Run: headless pygame with SDL's dummy video driver; simulated clock (each Clock.tick advances the game by its frame time, no real sleeping); random seed 0; keys injected as events and as key.get_pressed() state; mouse plan: one left click at the window centre at the start of phase 2, then a move to the lower-right quarter at the start of phase 3.
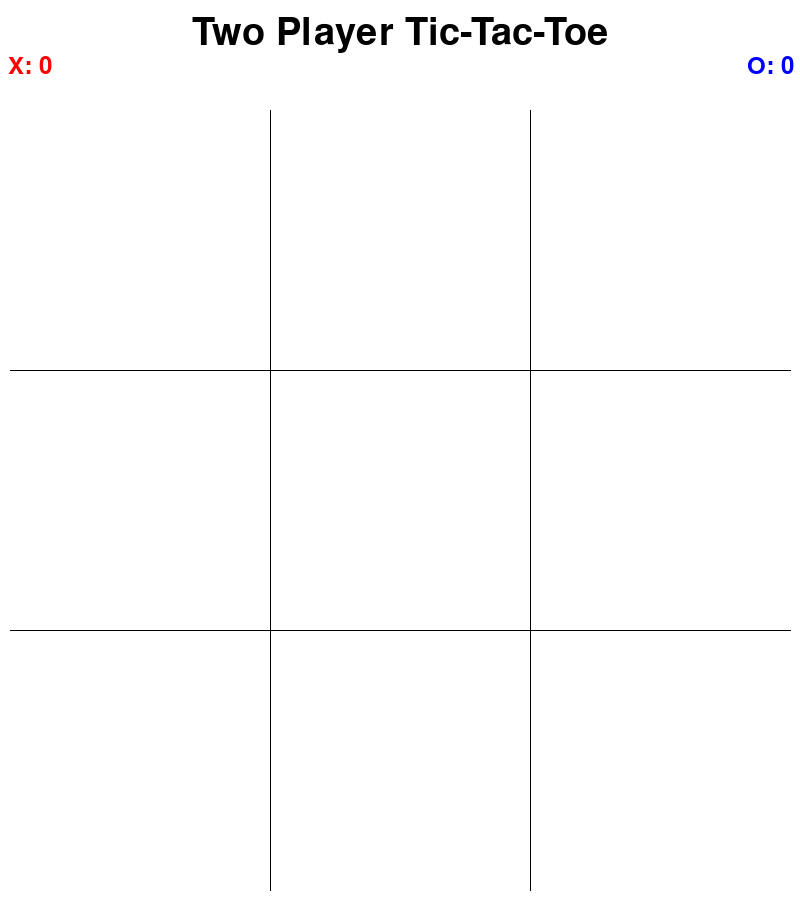
Frame 1 of 4 · flips 1–60 · no input
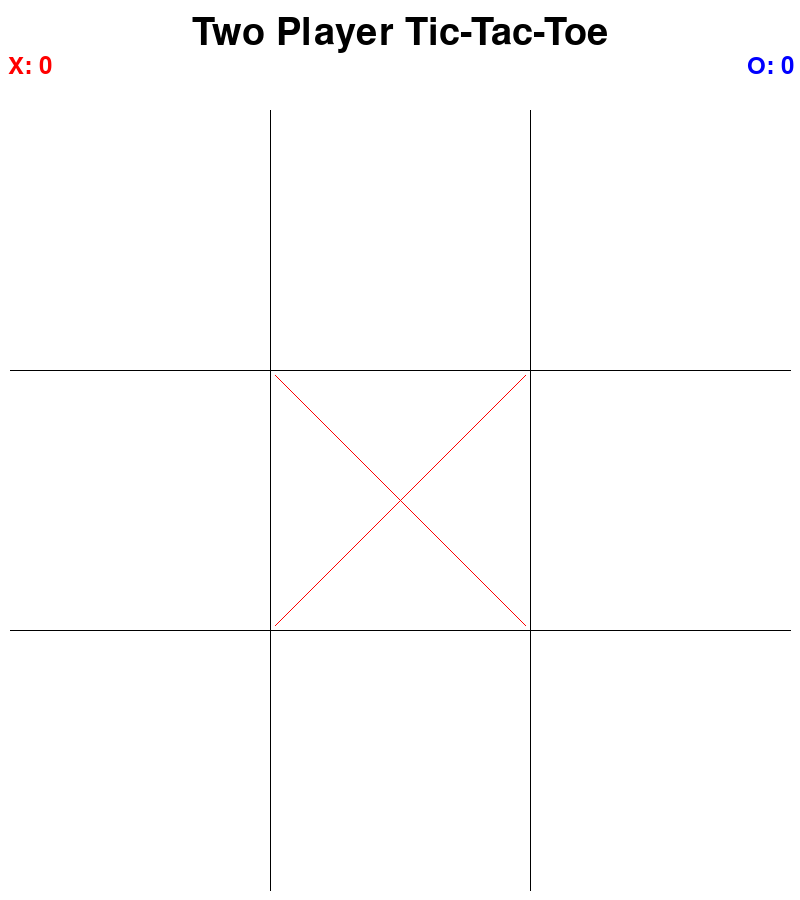
Frame 2 of 4 · flips 61–180 · clicked the window centre · tapped SPACE, RETURN · held RIGHT (→), D
Frame 3 of 4 · flips 181–300 · moved the mouse to the lower-right quarter · held DOWN (↓), S · screen unchanged from frame 2, image omitted
Frame 4 of 4 · flips 301–420 · held LEFT (←), A, UP (↑), W · screen unchanged from frame 3, image omitted

The pygame program that drew these frames:

import pygame

class TwoPlayerTTT:
    def __init__(self):
        self.screenWidth = 800
        self.screenHeight = 900

        self.screenMargin = 10
        self.textMargin = 30
        self.iconMargin = 5
        self.gridWidth = int((self.screenWidth-2*self.screenMargin)/3)
        self.upperBar = self.screenHeight - self.screenWidth

        self.buttonXbounds = [(self.screenWidth-self.screenWidth//4)//2, (self.screenWidth+self.screenWidth//4)//2]
        self.buttonYbounds = [3 * self.upperBar // 4 - self.upperBar // 8, 3 * self.upperBar // 4 + self.upperBar // 8]

        self.scores = {"X": 0, "O": 0}
        self.turnX = True
        self.winner = None
        self.buttonDrawn = False

        self.XPositions = []
        self.OPositions = []
        self.positionsStatic = ((1, 1), (1, 2), (1, 3), (2, 1), (2, 2), (2, 3), (3, 1), (3, 2), (3, 3))
        self.positions = list(self.positionsStatic)

        self.backgroundColor = (255, 255, 255)
        self.textColor = (0, 0, 0)
        self.lineColor = (0, 0, 0)
        self.XColor = (255, 0, 0)
        self.OColor = (0, 0, 255)
        self.buttonColor = (0, 255, 0)
        self.winnerBackgroundColor = (255, 217, 15)

    def drawTitle(self):
        text = pygame.font.SysFont("comicsansms", 56).render("Two Player Tic-Tac-Toe", True, self.textColor)
        self.screen.blit(text, ((self.screenWidth - text.get_width()) // 2, self.upperBar // 3 - text.get_height() // 2))

    def drawScores(self, drawBackground=False):
        XWinnerText = pygame.font.SysFont("comicsansms", 36).render("X: " + str(self.scores["X"]), True, self.XColor)
        OWinnerText = pygame.font.SysFont("comicsansms", 36).render("O: " + str(self.scores["O"]), True, self.OColor)

        if drawBackground:
            if self.winner == "X":
                pygame.draw.rect(self.screen, self.winnerBackgroundColor, pygame.Rect(self.textMargin - XWinnerText.get_width() // 2, 2 * self.upperBar // 3 - XWinnerText.get_height() // 2, XWinnerText.get_width(), XWinnerText.get_height()))
            else:
                pygame.draw.rect(self.screen, self.winnerBackgroundColor, pygame.Rect(self.screenWidth-self.textMargin - OWinnerText.get_width() // 2, 2 * self.upperBar // 3 - OWinnerText.get_height() // 2, OWinnerText.get_width(), OWinnerText.get_height()))

        self.screen.blit(XWinnerText, (self.textMargin - XWinnerText.get_width() // 2, 2 * self.upperBar // 3 - XWinnerText.get_height() // 2))
        self.screen.blit(OWinnerText, (self.screenWidth-self.textMargin - OWinnerText.get_width() // 2, 2 * self.upperBar // 3 - OWinnerText.get_height() // 2))

    def drawButton(self):
        self.buttonDrawn = True

        pygame.draw.rect(self.screen, self.buttonColor, pygame.Rect(self.buttonXbounds[0], self.buttonYbounds[0], self.buttonXbounds[1] - self.buttonXbounds[0], self.buttonYbounds[1] - self.buttonYbounds[0]))

        text = pygame.font.SysFont("comicsansms", 24).render("New game", True, self.textColor)
        self.screen.blit(text, ((self.screenWidth-text.get_width())//2, 3 * self.upperBar // 4 - text.get_height() // 2))


    def drawGrid(self):
        pygame.draw.line(self.screen, self.lineColor, (self.gridWidth+self.screenMargin, self.upperBar+self.screenMargin), (self.gridWidth+self.screenMargin, self.screenHeight-self.screenMargin))
        pygame.draw.line(self.screen, self.lineColor, (2*self.gridWidth+self.screenMargin, self.upperBar+self.screenMargin), (2*self.gridWidth+self.screenMargin, self.screenHeight-self.screenMargin))
        pygame.draw.line(self.screen, self.lineColor, (self.screenMargin, self.upperBar+self.gridWidth+self.screenMargin), (self.screenWidth-self.screenMargin, self.upperBar+self.gridWidth+self.screenMargin))
        pygame.draw.line(self.screen, self.lineColor, (self.screenMargin, self.upperBar+2*self.gridWidth+self.screenMargin), (self.screenWidth-self.screenMargin, self.upperBar+2*self.gridWidth+self.screenMargin))

    def drawCross(self, position):
        posx = (position[1]-1)*self.gridWidth+self.screenMargin+self.iconMargin
        posy = self.upperBar+(position[0]-1)*self.gridWidth+self.screenMargin+self.iconMargin

        pygame.draw.line(self.screen, self.XColor, (posx, posy), (posx+self.gridWidth-2*self.iconMargin, posy+self.gridWidth-2*self.iconMargin))
        pygame.draw.line(self.screen, self.XColor, (posx+self.gridWidth-2*self.iconMargin, posy), (posx, posy+self.gridWidth-2*self.iconMargin))

    def drawCircle(self, position):
        pygame.draw.circle(self.screen, self.OColor, (int((position[1]-1)*self.gridWidth+self.screenMargin+self.gridWidth/2), int(self.upperBar+(position[0]-1)*self.gridWidth+self.screenMargin+self.gridWidth/2)), int(self.gridWidth/2-self.screenMargin), 1)

    def hasWon(self, places):
        rows = [0, 0, 0]
        columns = [0, 0, 0]
        diagonals = [0, 0]
        for place in places:
            rows[place[0]-1] += 1
            columns[place[1]-1] += 1
            if place in [(1, 1), (2, 2), (3, 3)]:
                diagonals[0] += 1
            if place in [(1, 3), (2, 2), (3, 1)]:
                diagonals[1] += 1
        if 3 in rows + columns + diagonals:
            return True
        else:
            return False

    def drawIcon(self, position):
        if self.turnX:
            self.drawCross(position)

            self.XPositions.append(position)
            if self.hasWon(self.XPositions):
                self.winner = "X"
        else:
            self.drawCircle(position)

            self.OPositions.append(position)
            if self.hasWon(self.OPositions):
                self.winner = "O"

    def buttonClicked(self):
        self.turnX = True
        self.buttonDrawn = False

        self.XPositions = []
        self.OPositions = []
        self.positions = list(self.positionsStatic)

        self.screen.fill(self.backgroundColor)
        self.drawTitle()
        self.drawScores()
        self.drawGrid()

    def mouseClick(self, event):
        if self.buttonDrawn and self.buttonXbounds[0] <= event.pos[0] and event.pos[0] <= self.buttonXbounds[1] and self.buttonYbounds[0] <= event.pos[1] and event.pos[1] <= self.buttonYbounds[1]:
            self.buttonClicked()
        else:
            position = (int((event.pos[1]-self.upperBar)/self.gridWidth)+1, int(event.pos[0]/self.gridWidth)+1)

            if position in self.positions:
                self.positions.remove(position)
                self.drawIcon(position)
                self.turnX = not self.turnX

    def redrawBoard(self):
        self.screen.fill(self.backgroundColor)
        self.drawTitle()
        self.drawScores(True)
        self.drawGrid()
        for position in self.XPositions:
            self.drawCross(position)
        for position in self.OPositions:
            self.drawCircle(position)

    def run(self):
        pygame.init()
        self.screen = pygame.display.set_mode((self.screenWidth, self.screenHeight))
        self.screen.fill(self.backgroundColor)
        self.drawTitle()
        self.drawScores()
        self.drawGrid()
        done = False

        while not done:
            for event in pygame.event.get():
                if event.type == pygame.QUIT:
                    done = True
                if event.type == pygame.MOUSEBUTTONUP:
                    self.mouseClick(event)
                if not self.winner == None:
                    self.scores[self.winner] += 1
                    self.redrawBoard()
                    self.drawButton()
                    self.winner = None

            pygame.display.flip()

def main():
    tictactoe = TwoPlayerTTT()
    tictactoe.run()

if __name__ == "__main__":
    main()
